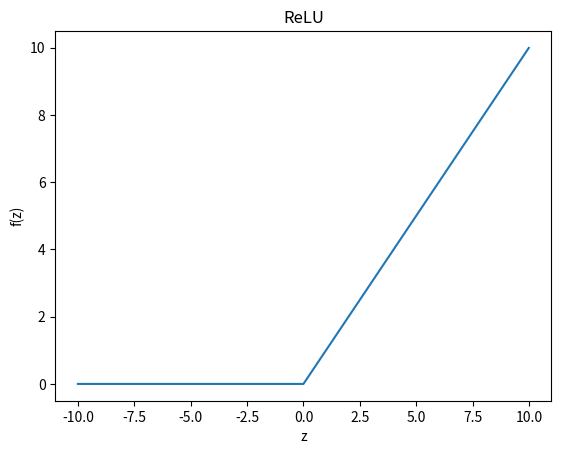

Source code (Python):
import numpy as np
import math
import matplotlib.pyplot as plt


def sigmoid(x):
    return 1 / (math.exp(-x) + 1)


def ReLU(x):
    if x > 0:
        return x
    else:
        return 0


X = np.arange(-10, 10, 0.01)
Y = list()
for i in X:
    Y.append(ReLU(i))

if __name__ == '__main__':
    plt.figure(1)
    plt.plot(X, Y, label='ReLU')
    plt.title('ReLU')
    plt.xlabel('z')
    plt.ylabel('f(z)')
    plt.savefig('ReLU.png')
    plt.show()
    plt.cla()
